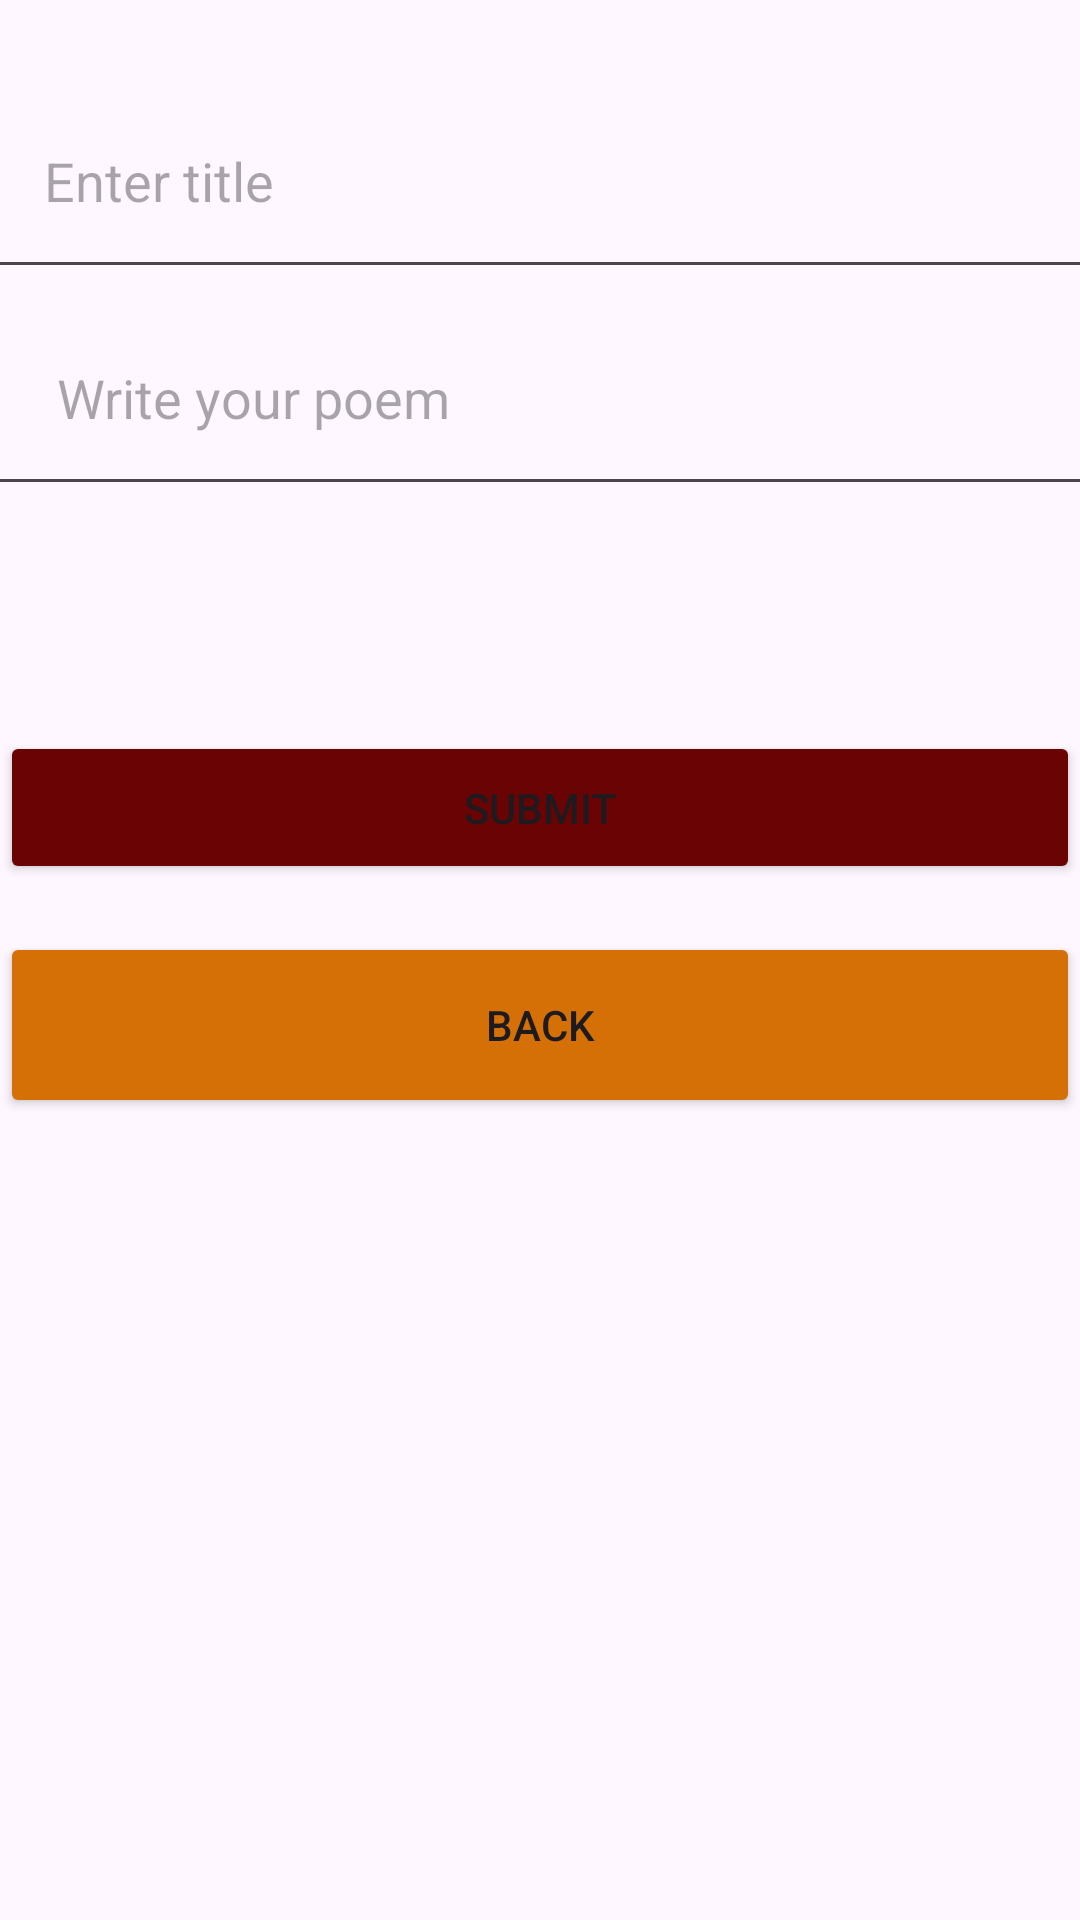

The Android layout XML behind this screen, and the referenced resources:
<!-- AndroidManifest.xml: application theme Theme.PoemAPP -->
<!-- res/layout/fragment_add_poem.xml -->
<?xml version="1.0" encoding="utf-8"?>
<LinearLayout xmlns:android="http://schemas.android.com/apk/res/android"
    xmlns:tools="http://schemas.android.com/tools"
    android:layout_width="match_parent"
    android:layout_height="match_parent"
    android:layout_marginLeft="16dp"
    android:layout_marginTop="150dp"
    android:layout_marginRight="16dp"
    android:orientation="vertical"
    android:paddingTop="24dp"
    tools:context=".AddPoemFragment">

    <EditText
        android:id="@+id/addtitle"
        android:layout_width="379dp"
        android:layout_height="wrap_content"
        android:layout_gravity="center"
        android:ems="10"
        android:hint="Enter title"
        android:inputType="text"
        android:padding="24dp"
        android:paddingTop="24dp"
        tools:layout_editor_absoluteX="16dp"
        tools:layout_editor_absoluteY="250dp" />


    <EditText
        android:id="@+id/addpoem"
        android:layout_width="379dp"
        android:layout_height="wrap_content"
        android:layout_gravity="center"
        android:layout_marginBottom="75dp"
        android:ems="10"
        android:hint=" Write your poem"
        android:inputType="text"
        android:padding="24dp"
        android:paddingTop="24dp"
        tools:layout_editor_absoluteX="16dp"
        tools:layout_editor_absoluteY="303dp" />

    <Button
        android:id="@+id/submitbtn"
        android:layout_width="match_parent"
        android:layout_height="wrap_content"
        android:layout_gravity="center"
        android:layout_marginBottom="16dp"
        android:backgroundTint="@color/red"
        android:padding="16dp"
        android:paddingTop="24dp"
        android:text="Submit"
        tools:layout_editor_absoluteX="160dp"
        tools:layout_editor_absoluteY="656dp" />

    <Button
        android:id="@+id/backbtn"
        android:layout_width="match_parent"
        android:layout_height="62dp"
        android:backgroundTint="@color/orange"
        android:text="Back" />
</LinearLayout>
<!-- resources referenced by this layout -->
<resources>
  <color name="orange">#D57006</color>
  <color name="red">#6A0303</color>
  <style name="Theme.PoemAPP" parent="Base.Theme.PoemAPP" />
  <style name="Base.Theme.PoemAPP" parent="Theme.Material3.DayNight.NoActionBar">
          
          
      </style>
</resources>
